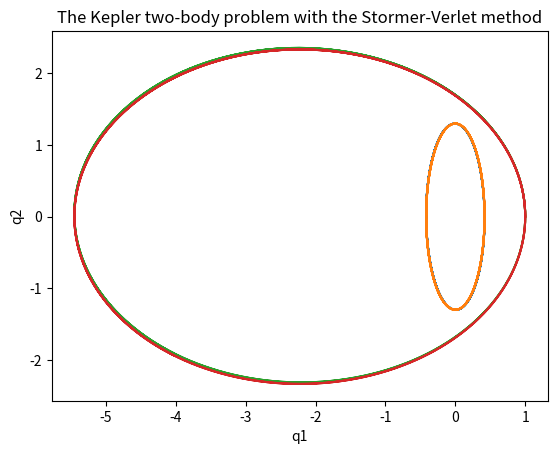

Generate this figure with matplotlib:
import numpy as np
import matplotlib.pyplot as plt

def symEuler(p0,q0,dTdp,dVdq,h): #Burde sende de inn som np.array()
    q = q0 + h*dTdp(p0)
    p = p0 -  h*dVdq(q)
    return p, q

def stVerlet(p0,q0,dTdp,dVdq,dt):
    p_12 = p0 - dt/2*dVdq(q0)
    q = q0 + dt*dTdp(p_12)
    p = p_12 - dt/2*dVdq(q)
    return p, q

def intMeth(p0,q0,dTdp, dVdq, it_max, tol, func, step):

    ps = []
    qs = []
    ps.append(p0)
    qs.append(q0)
    p, q = p0, q0
    diff = 100
    it = 0
    while it < it_max and diff > tol:
        p, q = func(p, q, dTdp, dVdq, step)
        ps.append(p)
        qs.append(q)
        diff = (np.linalg.norm(ps[-2] - ps[-1]) + np.linalg.norm(qs[-2] - qs[-1]))/2
        it += 1

    return np.array(ps), np.array(qs)


def nonlinPend():
    def dTdp(p):
        return p
    def dVdq(q):
        m = 1
        g = 9.81
        l = 1
        return m*g*l*np.sin(q)
    return dTdp, dVdq


def keplerTwoBody(): 

    def dTdp(p):
        return p

    def dVdq(q):
        gradVec = [q[0]/(q[0]**2 + q[1]**2)**(3/2), q[1]/(q[0]**2 + q[1]**2)**(3/2)]
        #Manually constructs the gradient vector 
        return np.array(gradVec)
    return dTdp, dVdq

p0 = np.array([0,1.3])
q0 = np.array([1,0])

pen_dTdp, pen_dVdq = nonlinPend()
euler_pen_p, euler_pen_q = intMeth(p0[1],q0[1],pen_dTdp,pen_dVdq,1000,10**(-4),symEuler,0.01)
verlet_pen_p, verlet_pen_q = intMeth(p0[1],q0[1],pen_dTdp,pen_dVdq,1000,10**(-4),stVerlet,0.01)

kep_dTdp, kep_dVdq = keplerTwoBody()
euler_kep_p, euler_kep_q = intMeth(p0,q0,kep_dTdp,kep_dVdq,10000,10**(-4),symEuler,0.01)
verlet_kep_p, verlet_kep_q = intMeth(p0,q0,kep_dTdp,kep_dVdq,10000,10**(-4),stVerlet,0.01)



plt.plot(euler_pen_q, euler_pen_p)
plt.xlabel("q")
plt.ylabel("p")
plt.title("Plot of the nonlinear pendulum problem with the symplectic Euler method")

plt.show()


plt.plot(verlet_pen_q, verlet_pen_p)
plt.xlabel("q")
plt.ylabel("p")
plt.title("Phase plot of the nonlinear pendulum problem with the Stormer-Verlet method")

plt.show()


plt.plot(euler_kep_q[:,0], euler_kep_q[:,1])
plt.xlabel("q1")
plt.ylabel("q2")
plt.title("The Kepler two-body problem with the symplectic Euler method")

plt.show()


plt.plot(verlet_kep_q[:,0], verlet_kep_q[:,1])
plt.xlabel("q1")
plt.ylabel("q2")
plt.title("The Kepler two-body problem with the Stormer-Verlet method")

plt.show()




